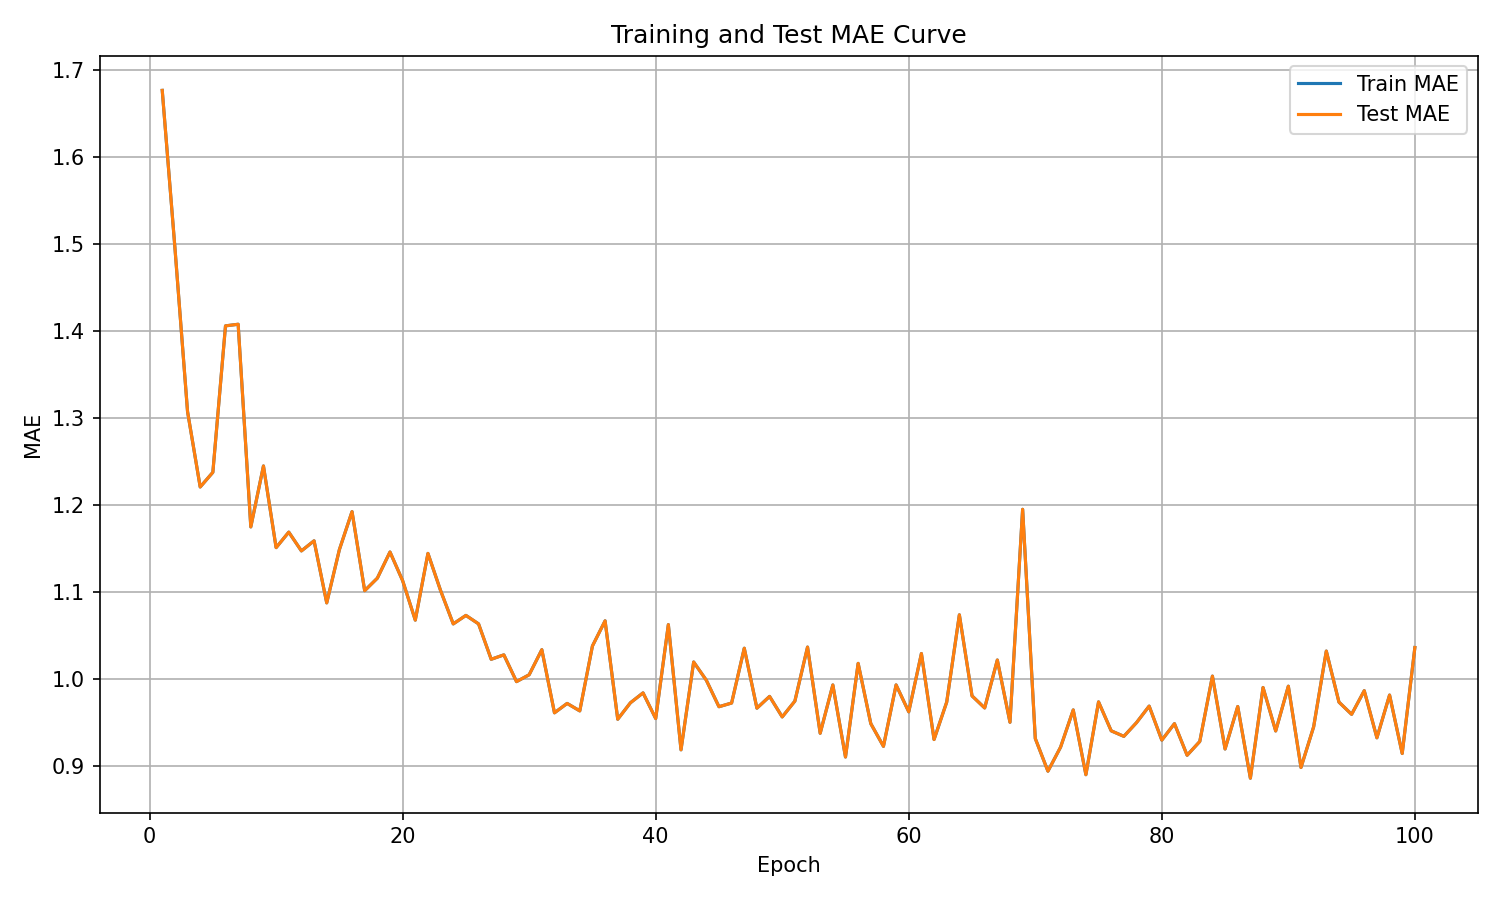

The file beside this chart, header and first rows:
epoch, train_mae, test_mae
1, 1.676, 1.676
2, 1.496, 1.496
3, 1.307, 1.307
4, 1.22, 1.22
5, 1.237, 1.237
6, 1.405, 1.405
7, 1.407, 1.407
8, 1.174, 1.174
9, 1.244, 1.244
10, 1.15, 1.15
11, 1.168, 1.168
12, 1.147, 1.147
13, 1.158, 1.158
14, 1.087, 1.087
15, 1.148, 1.148
16, 1.192, 1.192
17, 1.101, 1.101
18, 1.115, 1.115
19, 1.145, 1.145
20, 1.112, 1.112
21, 1.067, 1.067
22, 1.144, 1.144
23, 1.101, 1.101
24, 1.063, 1.063
25, 1.073, 1.073
26, 1.063, 1.063
27, 1.022, 1.022
28, 1.027, 1.027
29, 0.9964, 0.9964
30, 1.004, 1.004
31, 1.033, 1.033
32, 0.9606, 0.9606
33, 0.9714, 0.9714
34, 0.9628, 0.9628
35, 1.037, 1.037
36, 1.066, 1.066
37, 0.9532, 0.9532
38, 0.9721, 0.9721
39, 0.9835, 0.9835
40, 0.954, 0.954
41, 1.062, 1.062
42, 0.918, 0.918
43, 1.019, 1.019
44, 0.9981, 0.9981
45, 0.9676, 0.9676
46, 0.9718, 0.9718
47, 1.035, 1.035
48, 0.9659, 0.9659
49, 0.9795, 0.9795
50, 0.9559, 0.9559
51, 0.9741, 0.9741
52, 1.036, 1.036
53, 0.9371, 0.9371
54, 0.9926, 0.9926
55, 0.9098, 0.9098
56, 1.017, 1.017
57, 0.9482, 0.9482
58, 0.9221, 0.9221
59, 0.9927, 0.9927
60, 0.9617, 0.9617
... 40 more rows
